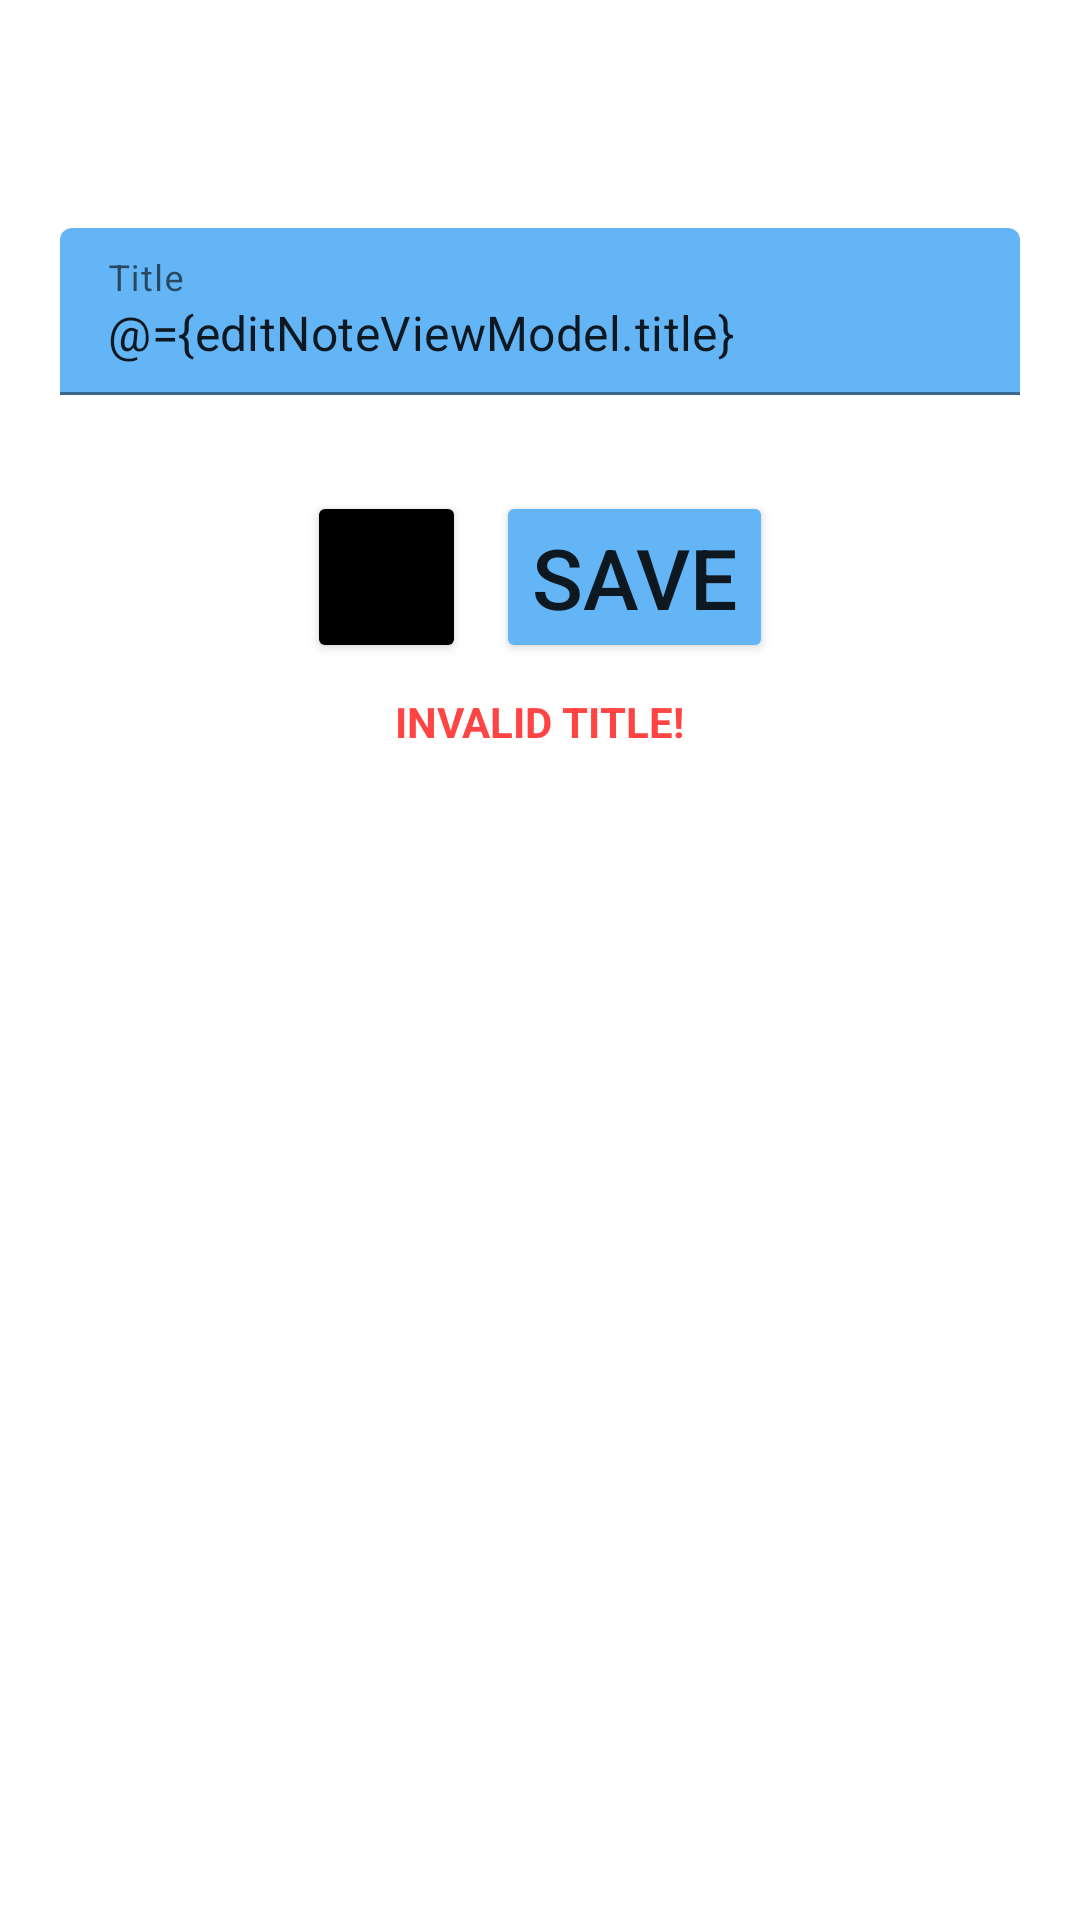

Layout XML and referenced resources for this Android screen:
<!-- AndroidManifest.xml: application theme AppTheme -->
<!-- res/layout/activity_edit_note.xml -->
<?xml version="1.0" encoding="utf-8"?>
<layout xmlns:android="http://schemas.android.com/apk/res/android"
    xmlns:app="http://schemas.android.com/apk/res-auto"
    xmlns:tools="http://schemas.android.com/tools">

    <data>

        <import type="android.view.View" />

        <variable
            name="editNoteViewModel"
            type="com.sww.noteit.view_model.EditNoteViewModel" />
    </data>

    <LinearLayout
        android:layout_width="match_parent"
        android:layout_height="match_parent"
        android:orientation="vertical"
        tools:context=".view.EditNoteActivity">

        <androidx.appcompat.widget.Toolbar
            android:id="@+id/toolbar_edit_note"
            android:layout_width="match_parent"
            android:layout_height="?attr/actionBarSize"
            android:elevation="4dp" />

        <LinearLayout
            android:layout_width="match_parent"
            android:layout_height="wrap_content"
            android:layout_marginTop="20dp"
            android:gravity="center_horizontal"
            android:orientation="vertical">


            <com.google.android.material.textfield.TextInputLayout
                android:id="@+id/til_note_title"
                style="@style/Widget.MaterialComponents.TextInputLayout.FilledBox"
                android:layout_width="match_parent"
                android:layout_height="wrap_content"
                android:layout_marginStart="20dp"
                android:layout_marginEnd="20dp"
                android:layout_marginBottom="16dp"
                android:hint="@string/title"
                app:boxBackgroundColor="@color/secondaryColor">

                <com.google.android.material.textfield.TextInputEditText
                    android:layout_width="match_parent"
                    android:layout_height="wrap_content"
                    android:inputType="textCapWords"
                    android:text="@={editNoteViewModel.title}" />

            </com.google.android.material.textfield.TextInputLayout>


            <LinearLayout
                android:layout_width="wrap_content"
                android:layout_height="wrap_content"
                android:layout_marginTop="16dp"
                android:gravity="center"
                android:orientation="horizontal">

                <Button
                    android:id="@+id/deleteButton"
                    android:layout_width="53dp"
                    android:layout_height="wrap_content"
                    android:layout_marginEnd="10dp"
                    android:backgroundTint="@android:color/black"
                    android:onClick="@{() -> editNoteViewModel.deleteNoteFromDB()}"
                    android:textSize="@dimen/font_size_l"
                    app:icon="@drawable/ic_delete_24"
                    app:layout_constraintEnd_toEndOf="parent"
                    app:layout_constraintStart_toStartOf="parent"
                    app:layout_constraintTop_toBottomOf="@+id/toggleButton" />

                <Button
                    android:id="@+id/sendButton"
                    android:layout_width="wrap_content"
                    android:layout_height="wrap_content"
                    android:backgroundTint="@color/secondaryColor"
                    android:onClick="@{() -> editNoteViewModel.saveNote()}"
                    android:text="@string/save"
                    android:textAllCaps="true"
                    android:textSize="@dimen/font_size_l"
                    app:icon="@drawable/ic_save_24"
                    app:iconGravity="end"
                    app:layout_constraintEnd_toEndOf="parent"
                    app:layout_constraintStart_toStartOf="parent"
                    app:layout_constraintTop_toBottomOf="@+id/toggleButton" />

            </LinearLayout>

            <TextView
                android:id="@+id/tv_invalid"
                android:layout_width="wrap_content"
                android:layout_height="wrap_content"
                android:layout_marginTop="10dp"
                android:layout_marginBottom="16dp"
                android:text="@string/incorrect_data"
                android:textAllCaps="true"
                android:textColor="@android:color/holo_red_light"
                android:textStyle="bold"
                android:visibility="@{editNoteViewModel.showInvalidMessage ? View.VISIBLE : View.GONE}"
                tools:visibility="visible" />

        </LinearLayout>

    </LinearLayout>
</layout>
<!-- resources referenced by this layout -->
<resources>
  <color name="secondaryColor">#64b5f6</color>
  <dimen name="font_size_l">28sp</dimen>
  <string name="incorrect_data">Invalid Title!</string>
  <string name="save">Save</string>
  <string name="title">Title</string>
  <style name="AppTheme" parent="Theme.MaterialComponents.Light.DarkActionBar">
          <item name="colorPrimary">@color/primaryColor</item>
          <item name="colorPrimaryDark">@color/primaryDarkColor</item>
          <item name="colorAccent">@color/secondaryColor</item>
          <item name="android:statusBarColor">@color/primaryColor</item>
      </style>
  <color name="primaryColor">#313942</color>
  <color name="primaryDarkColor">#0a131b</color>
</resources>
